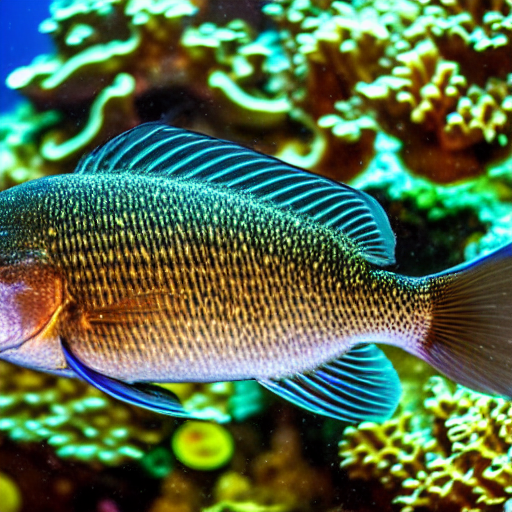
Generation parameters embedded in this image by AUTOMATIC1111 Stable Diffusion web UI or a fork of it (Forge, ...) (PNG 'parameters' text chunk):
masterpiece, best quality,
an under water close-up photo of a fish, ("panoramic shot")
Negative prompt: framed, frames, collage, three legs, lowres, bad anatomy, bad hands, text, error, missing fingers, extra digit, fewer digits, cropped, worst quality, low quality, normal quality, jpeg artifacts, signature, watermark, username, blurry, artist name, cropped head
Steps: 60, Sampler: DPM++ 2M Karras, CFG scale: 10, Seed: 925579174, Size: 512x512, Model hash: 44bf0551